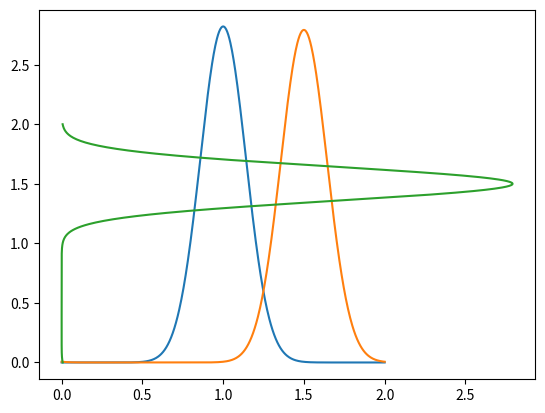

Here is the Python script that generated this plot:
# -*- coding: utf-8 -*-
"""
Created on Wed Jul 20 21:28:17 2022

[redacted]
"""

# =============================================================================
# 
# Explicit Finite Difference Method Code to Solve the 1D Linear Transport Equation
# [redacted]
# Source: Lorena Barba, 12 Steps to NS in Python
# Institution: Virginia Commonwealth University
# 
# =============================================================================

# Required Modules
import numpy as np
from matplotlib import pyplot as plt
import time

xl = 2                                      # x length
nx = 600                                    # number of grid points
x = np.linspace(0,xl,nx)                    # x grid evenly spaced between 0 and 2
dx = xl/(nx-1)                              # x stepsize
nt = 200                                    # number of timesteps
dt = 0.0025                                 # time stepsize
c = 1                                       # wave speed
g = .01                                     # gaussian variance parameter (peak width)
theta = x/(0.5*xl)                          # gaussian mean parameter (peak position)
cfl = round(c*dt/dx,2)                      # cfl condition 2 decimal places

# Fun little CFL condition check and print report
if cfl >= 1:
    print('Hold your horses! The CFL is %s, which is over 1' %(cfl))
else:
    print('CFL = %s' %(cfl))

# Array Initialization
u = np.ones(nx)                             # initializing solution array
un = np.ones(nx)                            # initializing temporary solution array
u = (1/(2*np.sqrt(np.pi*(g))))*np.exp(-(1-theta)**2/(4*g)) # initial condition (IC) as a gaussian
ui = u.copy()
plt.plot(x,u); # plots IC

# BDS/Upwind with inner for-loop with example on process timing
start = time.process_time()
for n in range(nt):
    un = u.copy()
    for i in range(1,nx-1):
        u[i] = un[i] - c*dt/(dx)*(un[i]-un[i-1])
        # periodic BC's
        u[0] = u[nx-2] 
        u[nx-1] = u[1]

end = time.process_time()
print(end-start)

# BDS/Upwind with vectorization
# start = time.process_time()
# for n in range(nt):
#     un = u.copy()
#     u[1:-1] = un[1:-1] - c*dt/(dx)*(un[1:-1]-un[:-2])
#     # periodic BC's
#     u[0] = u[nx-2]
#     u[nx-1] = u[1]

# end = time.process_time()
# print(end-start)

# # CDS with inner for-loop
#for n in range(nt):
#    un = u.copy()
#    for i in range(1,nx-1):
#        u[i] = un[i] - c*dt/(2*dx)*(un[i+1]-un[i-1])
#        # periodic BC's
#        u[0] = u[nx-2]
#        u[nx-1] = u[1]

# # CDS with vectorization
#for n in range(nt):
#    un = u.copy()
#    u[1:-1] = un[1:-1] - c*dt/(2*dx)*(un[2:]-un[:-2])
#    # periodic BC's
#    u[0] = u[nx-2]
#    u[nx-1] = u[1]

plt.plot(x,u);
plt.show()
plt.plot(u,x);
plt.show()